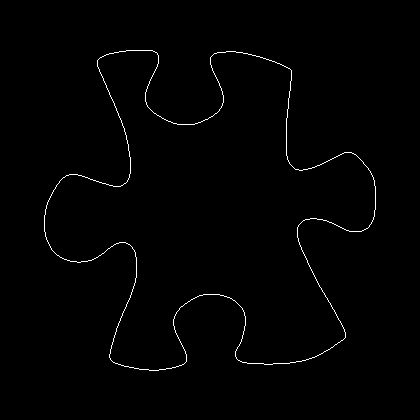

The file beside this chart, header and first rows:
44, 215
44, 216
44, 217
44, 218
44, 219
44, 220
44, 221
44, 222
44, 223
44, 224
44, 225
44, 226
44, 227
44, 228
44, 229
44, 230
44, 231
45, 232
45, 233
45, 234
45, 235
45, 236
46, 237
46, 238
46, 239
47, 240
47, 241
48, 242
48, 243
49, 244
49, 245
50, 246
50, 247
51, 248
51, 249
52, 250
53, 251
54, 252
55, 253
56, 254
57, 255
58, 255
59, 256
60, 257
61, 257
62, 258
63, 258
64, 259
65, 259
66, 259
67, 260
68, 260
69, 260
70, 261
71, 261
72, 261
73, 261
74, 261
75, 261
76, 261
77, 262
... 1,473 more rows
